Dataset: processed (GitHub, ayush-sawant-ai/Brain-Tumor-Detection). Classes: glioma, meningioma, no tumor, pituitary tumor.

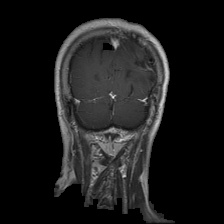
Label: glioma

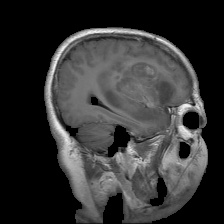
Label: glioma

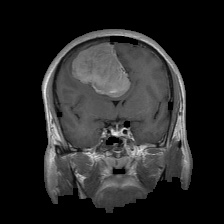
Label: meningioma

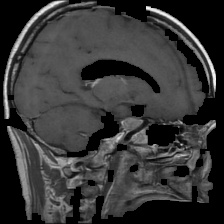
Label: pituitary tumor

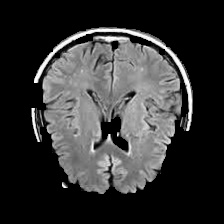
Label: no tumor

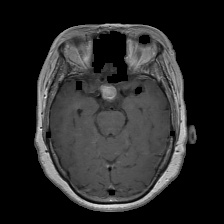
Label: pituitary tumor
